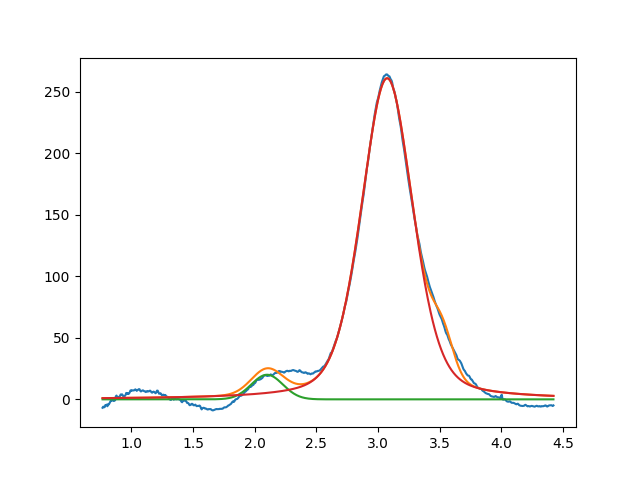

Data behind this chart, as committed beside it:
2.099999999999999645e+00, 2.000000000000000355e+01, 2.999999999999988787e-01, 9.999999999999998890e-01
3.073715939338134806e+00, 2.610385574298418305e+02, 4.936185668137819671e-01, 6.664512817965261293e-01
3.524911518728706117e+00, 2.889228894477908938e+01, 1.999999999999999833e-01, 9.999999999999998890e-01
